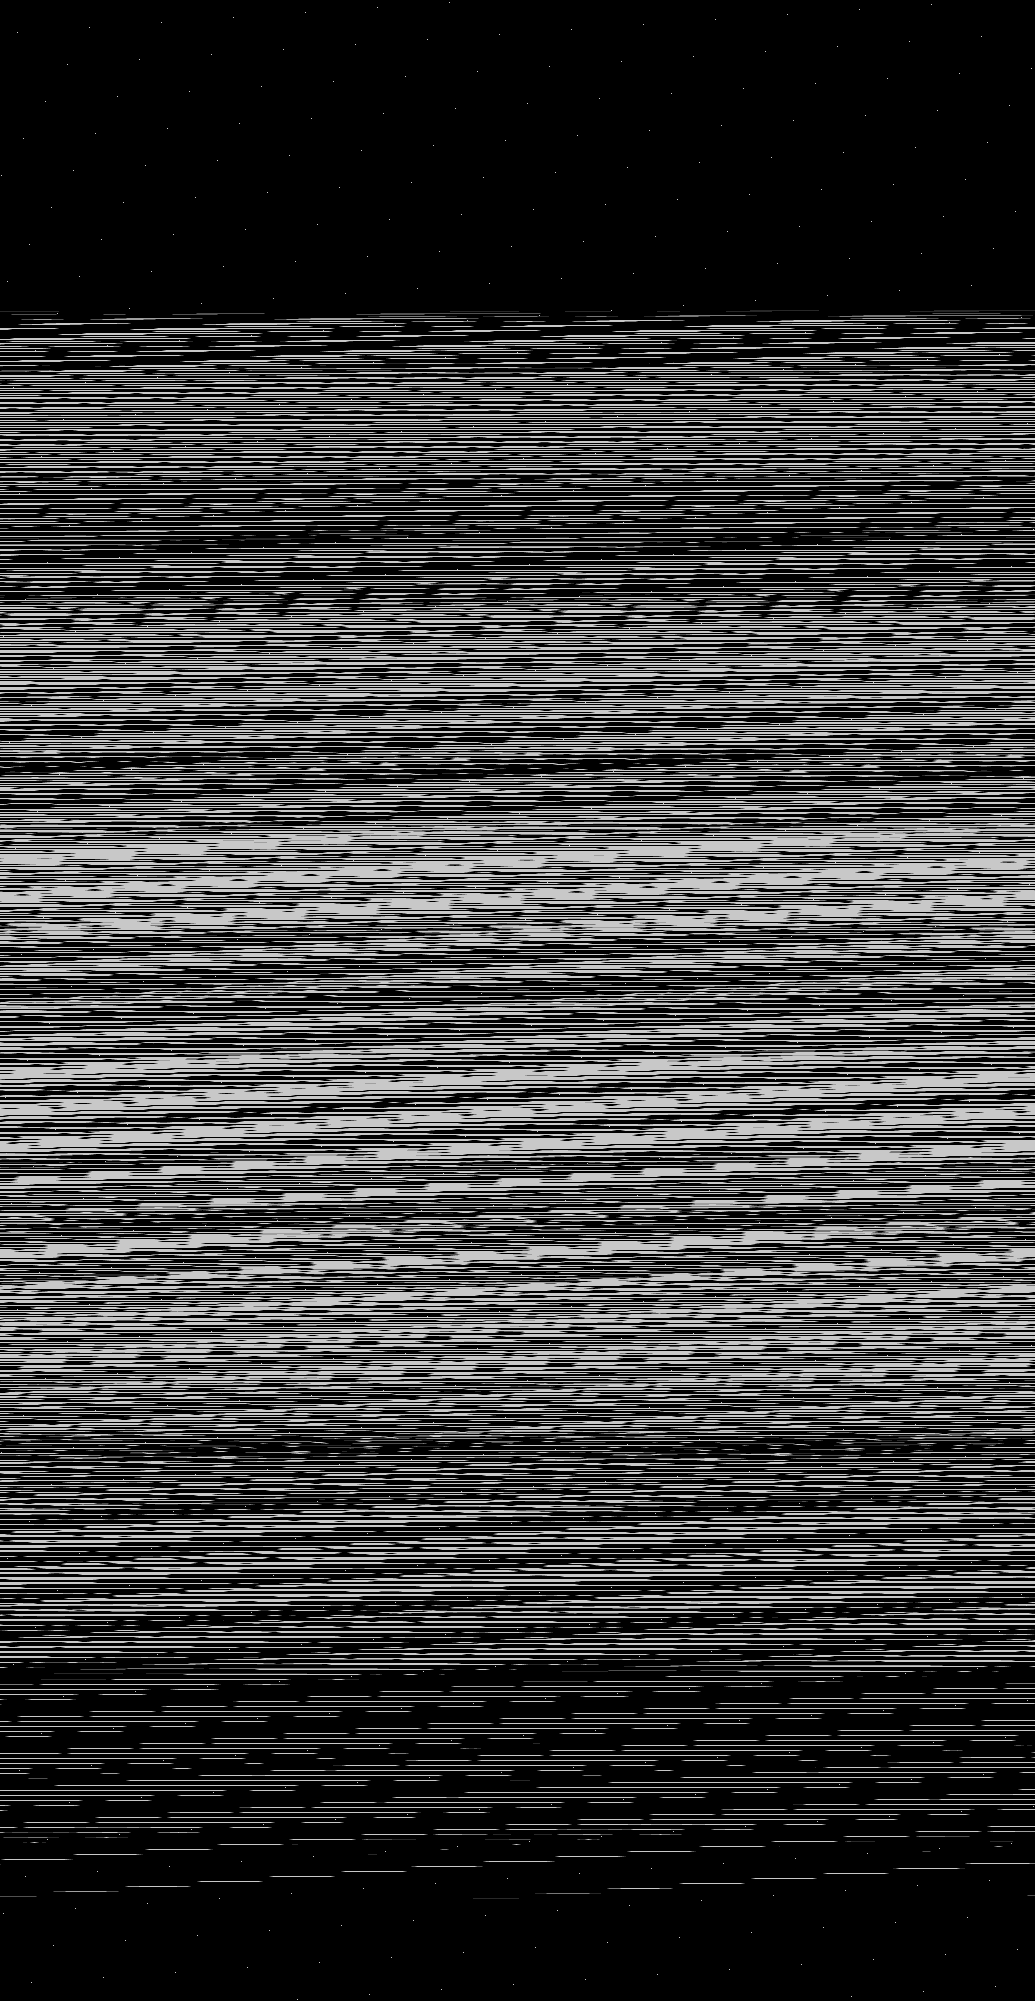

The table this chart was drawn from, first rows:
base	0x4214c000000
origin	0x25a0020
stride	518
width	1035
height	2001
nibble	0	1417520
nibble	1	26381
nibble	2	26639
nibble	3	26818
nibble	4	26815
nibble	5	546862
